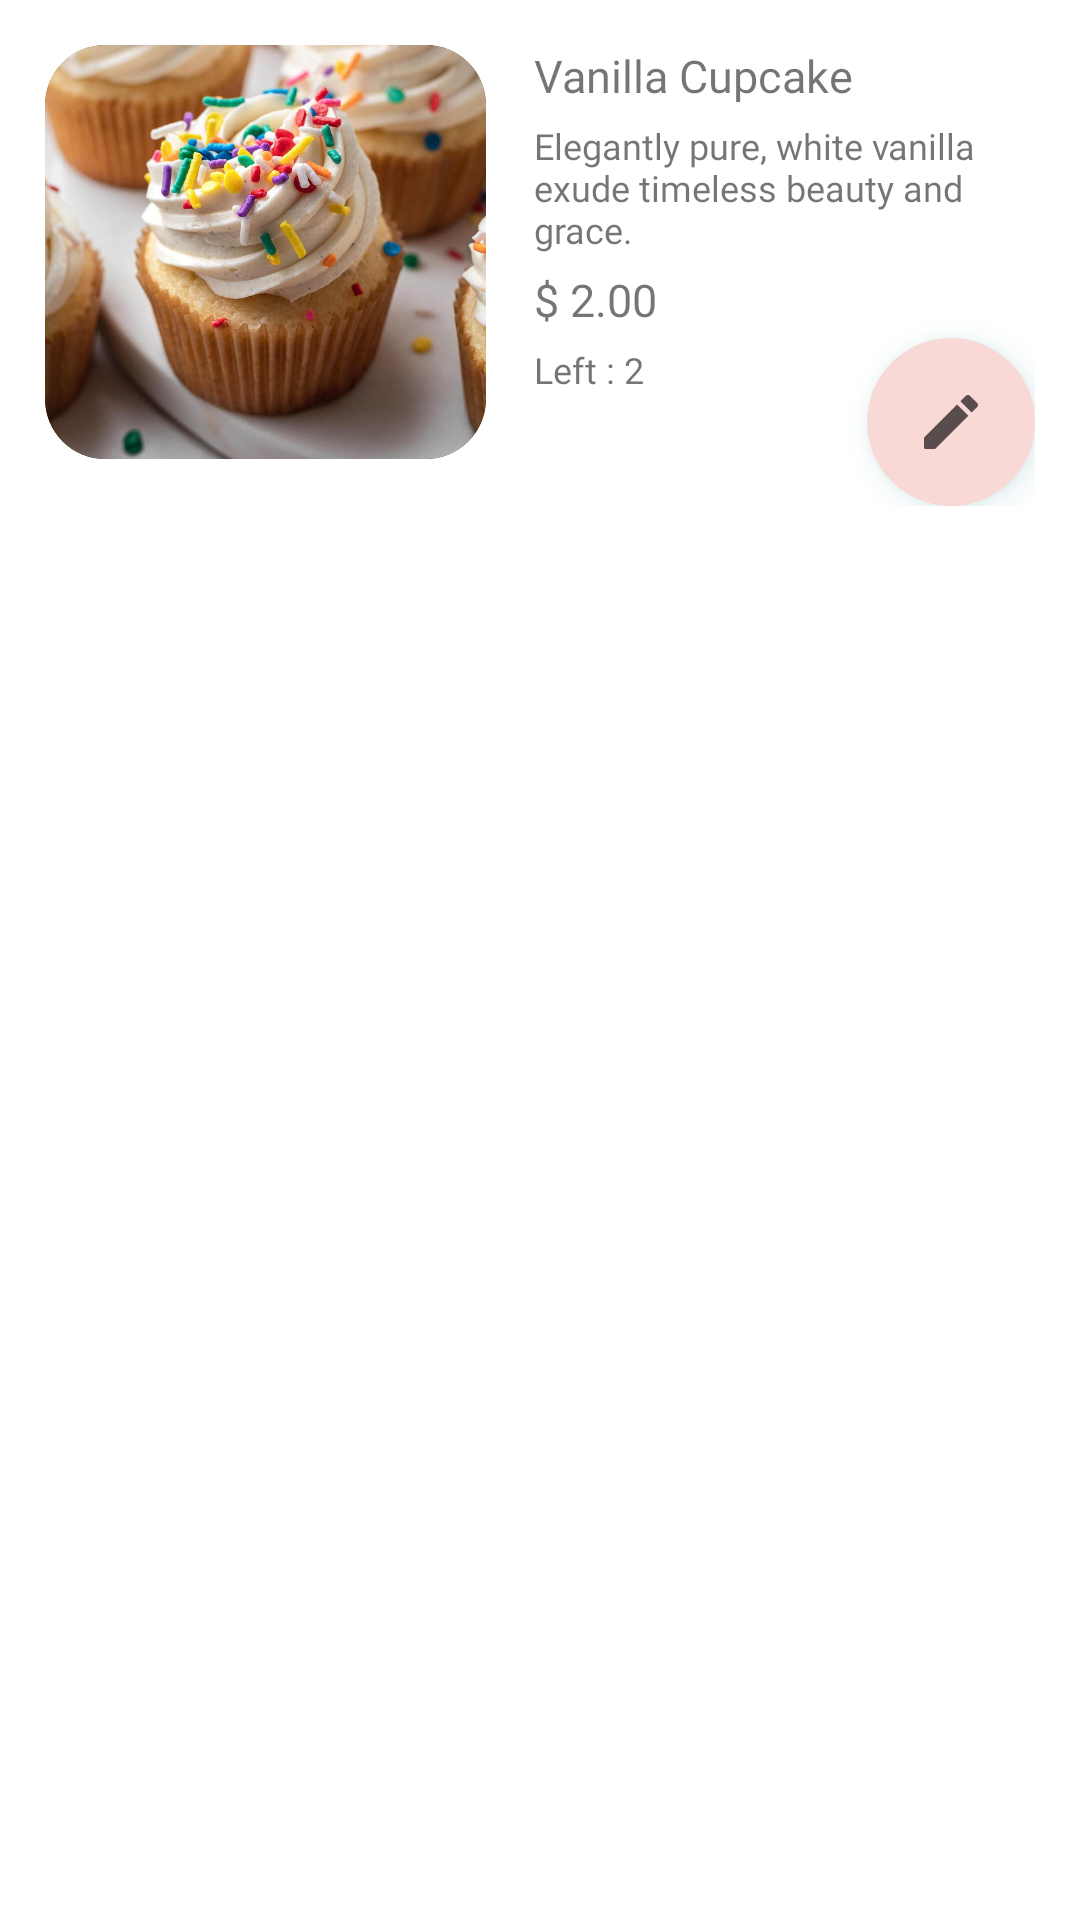

Here is an Android app screen rendered from its layout file. Give the layout XML and the strings, colors and styles it references.
<!-- AndroidManifest.xml: application theme Theme.SprinklesBakery -->
<!-- res/layout/admin_cake_item.xml -->
<?xml version="1.0" encoding="utf-8"?>
<LinearLayout xmlns:android="http://schemas.android.com/apk/res/android"
    xmlns:app="http://schemas.android.com/apk/res-auto"
    android:layout_width="match_parent"
    android:layout_height="wrap_content"
    android:orientation="horizontal"
    android:padding="15dp"
    android:id="@+id/cake_card"
    android:outlineSpotShadowColor="@color/white"
    android:outlineAmbientShadowColor="@color/white">

    <androidx.cardview.widget.CardView
        android:layout_width="wrap_content"
        android:layout_height="wrap_content"
        app:cardCornerRadius="20dp"
        app:cardBackgroundColor="@color/black"
        android:outlineAmbientShadowColor="@color/white"
        android:outlineSpotShadowColor="@color/white">

        <ImageView
            android:id="@+id/item_img"
            android:layout_width="147dp"
            android:layout_height="138dp"
            android:scaleType="centerCrop"
            android:src="@mipmap/vanilla" />

    </androidx.cardview.widget.CardView>

    <RelativeLayout
        android:layout_width="wrap_content"
        android:layout_height="wrap_content"
        android:layout_marginLeft="16dp"
        android:orientation="vertical"
        android:outlineSpotShadowColor="@color/white"
        android:outlineAmbientShadowColor="@color/white">

        <TextView
            android:id="@+id/cake_name"
            android:layout_width="wrap_content"
            android:layout_height="wrap_content"
            android:fontFamily="@font/montserrat_semi_bold"
            android:text="Vanilla Cupcake"
            android:textSize="15sp" />

        <TextView
            android:id="@+id/cake_desc"
            android:layout_width="wrap_content"
            android:layout_height="wrap_content"
            android:layout_below="@+id/cake_name"
            android:layout_marginTop="5dp"
            android:fontFamily="@font/montserrat_medium"
            android:text="Elegantly pure, white vanilla exude timeless beauty and grace."
            android:textSize="12sp" />

        <TextView
            android:id="@+id/cake_price"
            android:layout_width="wrap_content"
            android:layout_height="wrap_content"
            android:layout_below="@+id/cake_desc"
            android:layout_marginTop="5dp"
            android:fontFamily="@font/montserrat_semi_bold"
            android:text="$ 2.00"
            android:textSize="15sp" />

        <TextView
            android:id="@+id/quantity"
            android:layout_width="wrap_content"
            android:layout_height="wrap_content"
            android:layout_below="@+id/cake_price"
            android:layout_marginTop="5dp"
            android:fontFamily="@font/montserrat_medium"
            android:text="Left : 2"
            android:textSize="12sp" />

        <com.google.android.material.floatingactionbutton.FloatingActionButton
            android:id="@+id/ic_edit"
            android:layout_width="wrap_content"
            android:layout_height="wrap_content"
            android:layout_below="@+id/cake_desc"
            android:layout_alignParentEnd="true"
            android:layout_marginTop="28dp"
            android:backgroundTint="@color/selected"
            app:borderWidth="0dp"
            android:src="@drawable/ic_edit"
            android:outlineSpotShadowColor="@color/not_selected_700"
            app:rippleColor="@color/selected_700"
            android:outlineAmbientShadowColor="@color/not_selected_700"
            />


    </RelativeLayout>


</LinearLayout>
<!-- resources referenced by this layout -->
<resources>
  <color name="black">#FF000000</color>
  <color name="not_selected_700">#42929D</color>
  <color name="selected">#F8D9D6</color>
  <color name="selected_700">#F9606C</color>
  <color name="white">#FFFFFFFF</color>
  <!-- drawable ic_edit (drawable) -->
  <vector android:alpha="0.65" android:height="24dp"
      android:tint="#000000" android:viewportHeight="24"
      android:viewportWidth="24" android:width="24dp" xmlns:android="http://schemas.android.com/apk/res/android">
      <path android:fillColor="@android:color/white" android:pathData="M3,17.46v3.04c0,0.28 0.22,0.5 0.5,0.5h3.04c0.13,0 0.26,-0.05 0.35,-0.15L17.81,9.94l-3.75,-3.75L3.15,17.1c-0.1,0.1 -0.15,0.22 -0.15,0.36zM20.71,7.04c0.39,-0.39 0.39,-1.02 0,-1.41l-2.34,-2.34c-0.39,-0.39 -1.02,-0.39 -1.41,0l-1.83,1.83 3.75,3.75 1.83,-1.83z"/>
  </vector>
  <!-- mipmap vanilla: jpg bitmap (mipmap-xxhdpi, 103046 bytes) -->
  <style name="Theme.SprinklesBakery" parent="Theme.MaterialComponents.DayNight.DarkActionBar">
          
          <item name="colorPrimary">@color/not_selected_700</item>
          <item name="colorPrimaryVariant">@color/not_selected</item>
          <item name="colorOnPrimary">@color/white</item>
          
          <item name="colorSecondary">@color/selected_700</item>
          <item name="colorSecondaryVariant">@color/selected</item>
          <item name="colorOnSecondary">@color/black</item>
          
          <item name="android:statusBarColor">?attr/colorPrimaryVariant</item>
          
      </style>
  <color name="not_selected">#84C3C8</color>
</resources>
